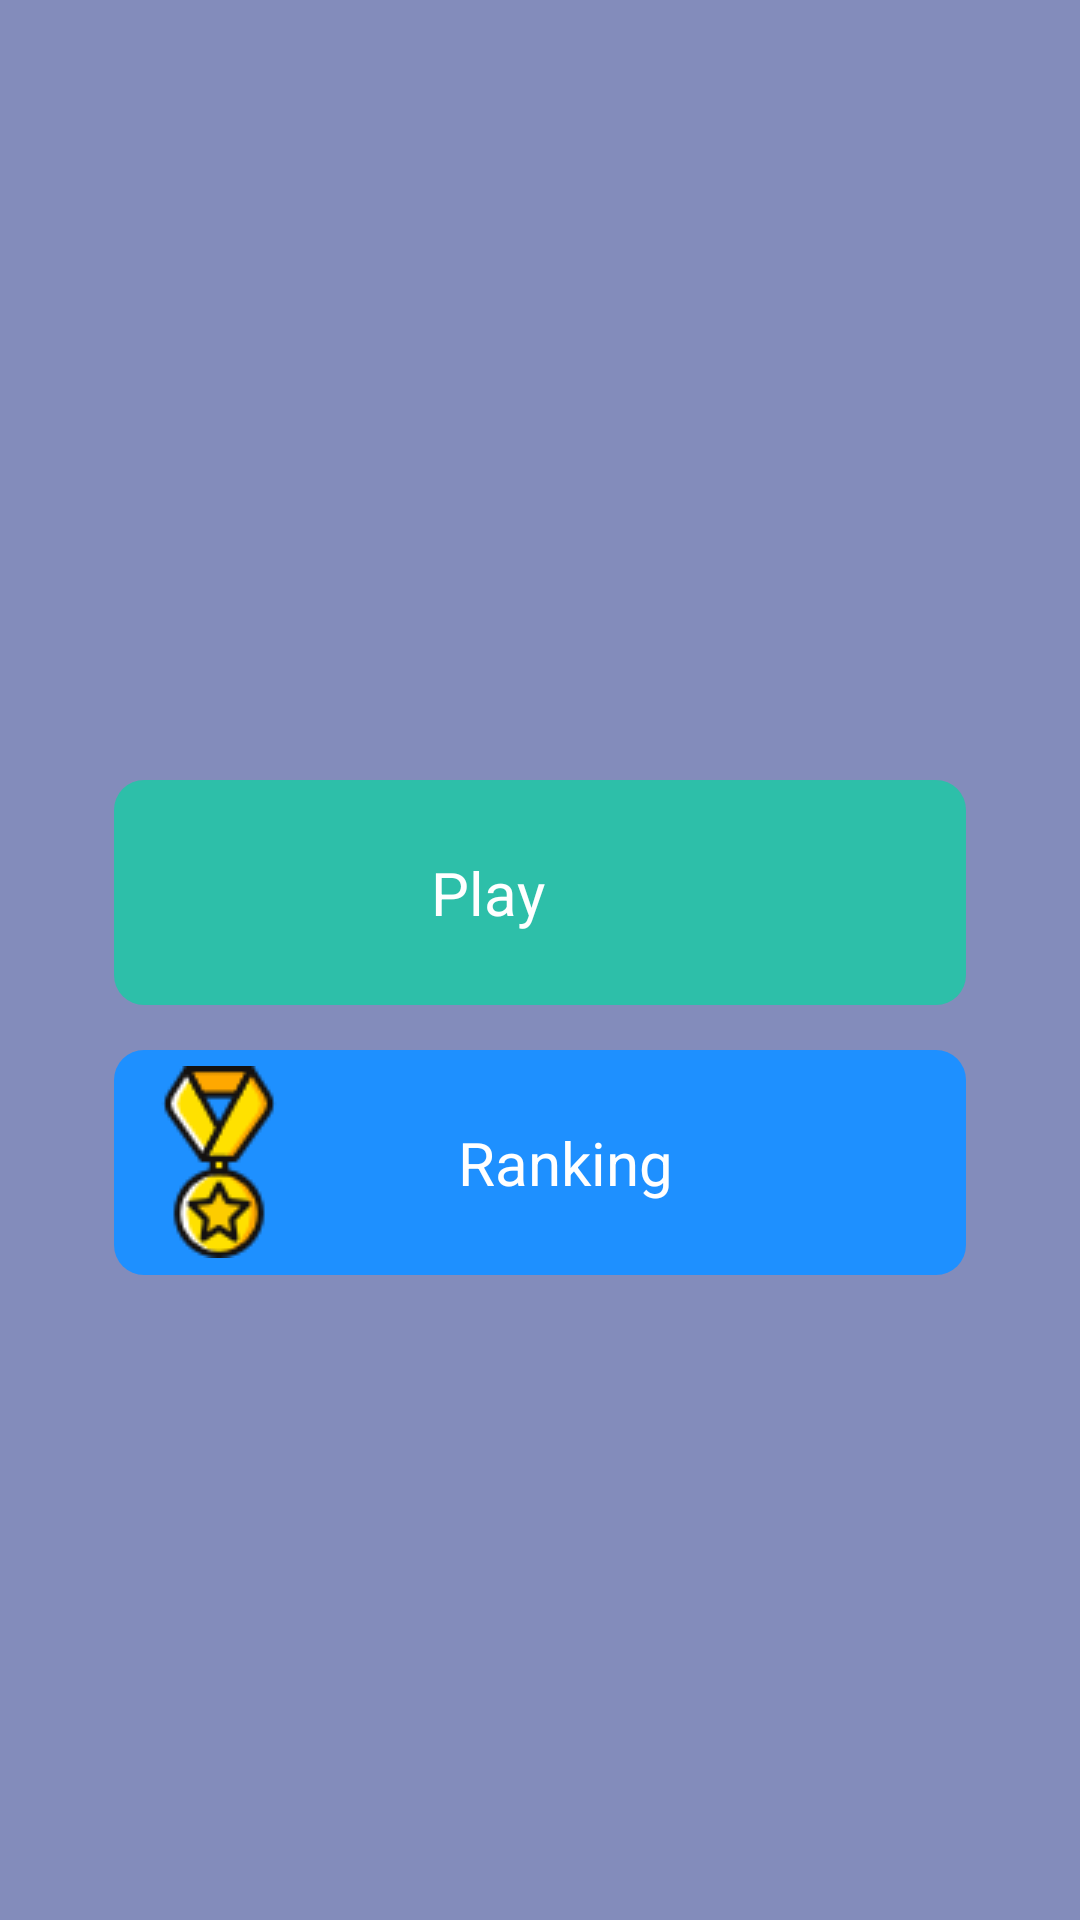

Write the Android layout XML for this screen, with the resource values it uses.
<!-- AndroidManifest.xml: application theme AppTheme -->
<!-- res/layout/start_activity_layout.xml -->
<?xml version="1.0" encoding="utf-8"?>
<android.support.constraint.ConstraintLayout xmlns:android="http://schemas.android.com/apk/res/android"
                                             xmlns:app="http://schemas.android.com/apk/res-auto"
                                             xmlns:tools="http://schemas.android.com/tools" android:layout_width="match_parent"
                                             android:layout_height="match_parent"
android:padding="30dp">


    
                                                  
                                                  
                                                  
                                                  
                                                  
                                                  
                                                  
                                                  
                                                  
                                                  
                                                  
                                                  
                                                  
                                                  
                                                  
    <Button
            android:text="Play"
            android:layout_width="match_parent"
            android:layout_height="75dp"
            android:background="@drawable/btn_background"
            android:backgroundTint="#2DBFA9"
            android:drawableLeft="@drawable/play_button1"
            android:paddingStart="10dp"
            android:textSize="20sp"
            android:textColor="@android:color/white"
            android:gravity="center"
            android:paddingRight="45dp"
            android:layout_gravity="center"
            android:onClick="onClick"
            android:id="@+id/play_btn" app:layout_constraintEnd_toEndOf="parent" android:layout_marginEnd="8dp"
            app:layout_constraintStart_toStartOf="parent" android:layout_marginStart="8dp"
            android:layout_marginTop="20dp" app:layout_constraintTop_toBottomOf="@+id/imageView"/>
    <Button
            android:text="Ranking"
            android:layout_width="match_parent"
            android:layout_height="75dp"
            android:background="@drawable/btn_background"
            android:drawableLeft="@drawable/medal"
            android:paddingStart="3dp"
            android:gravity="center"
            android:paddingRight="50dp"
            android:layout_gravity="center"
            android:textSize="20sp"
            android:textColor="@android:color/white"
            android:onClick="onClick"
            android:backgroundTint="@color/myBlue"
            android:id="@+id/ranking_btn" app:layout_constraintStart_toStartOf="parent"
            android:layout_marginStart="8dp" app:layout_constraintEnd_toEndOf="parent" android:layout_marginEnd="8dp"
            android:layout_marginTop="15dp" app:layout_constraintTop_toBottomOf="@+id/play_btn"
            app:layout_constraintHorizontal_bias="0.333"/>
    <ImageView
            android:layout_width="wrap_content"
            android:layout_height="170dp" app:srcCompat="@drawable/trivia_logo"
            android:id="@+id/imageView"
            app:layout_constraintTop_toTopOf="parent" app:layout_constraintStart_toStartOf="parent"
            android:layout_marginStart="8dp" app:layout_constraintEnd_toEndOf="parent" android:layout_marginEnd="8dp"
            android:layout_marginTop="40dp"/>


</android.support.constraint.ConstraintLayout>
<!-- resources referenced by this layout -->
<resources>
  <color name="myBlue">@color/DodgerBlue</color>
  <!-- drawable btn_background (drawable) -->
  <?xml version="1.0" encoding="utf-8"?>
  <shape xmlns:android="http://schemas.android.com/apk/res/android" android:shape="rectangle" android:padding="10dp">
      <solid android:color="@color/primaryColor"/> 
      <corners
              android:bottomRightRadius="10dp"
              android:bottomLeftRadius="10dp"
              android:topLeftRadius="10dp"
              android:topRightRadius="10dp"/>
  </shape>
  <!-- drawable medal: png bitmap (drawable, 3838 bytes) -->
  <style name="AppTheme" parent="Base.Theme.AppCompat.Light.DarkActionBar">
          
          <item name="colorPrimary">@color/primaryColor</item>
          <item name="colorPrimaryDark">@color/primaryDarkColor</item>
          <item name="colorAccent">@color/primaryLightColor</item>
          <item name="android:windowBackground">@color/backgroundColor</item>
          <item name="android:buttonStyle">@style/ButtonColor</item>
          <item name="windowActionBar">false</item>
          <item name="windowNoTitle">true</item>
      </style>
  <color name="DodgerBlue">#1E90FF</color>
  <color name="primaryColor">#ffee58</color>
  <color name="primaryDarkColor">#c9bc1f</color>
  <color name="primaryLightColor">#ffff8b</color>
  <color name="backgroundColor">#838cbb</color>
  <style name="ButtonColor" parent="@android:style/Widget.Button">
          <item name="android:textColor">@color/primaryTextColor</item>
      </style>
  <color name="primaryTextColor">#000000</color>
</resources>
